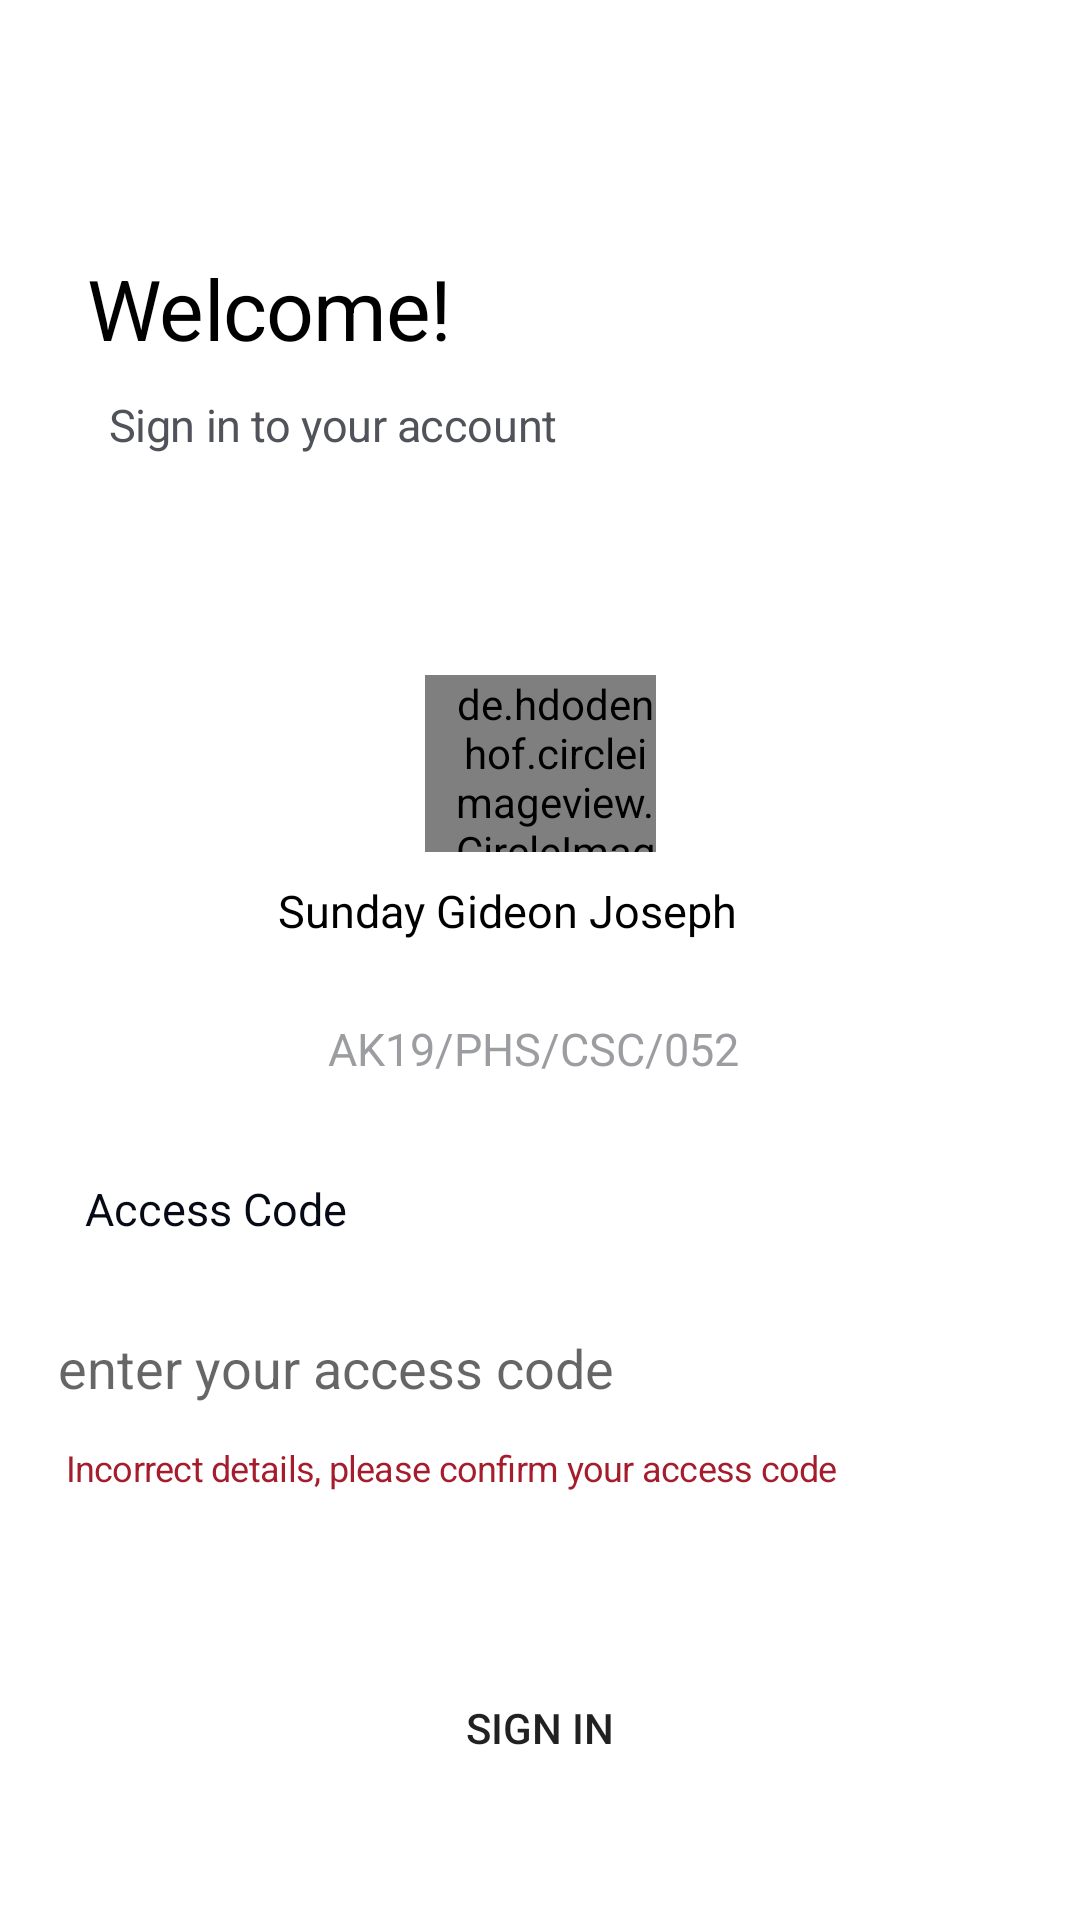

Android layout source for this screen:
<!-- AndroidManifest.xml: application theme Theme.MyHandBook1 -->
<!-- res/layout/fragment_forget_access.xml -->
<?xml version="1.0" encoding="utf-8"?>
<androidx.constraintlayout.widget.ConstraintLayout xmlns:android="http://schemas.android.com/apk/res/android"
    xmlns:app="http://schemas.android.com/apk/res-auto"
    xmlns:tools="http://schemas.android.com/tools"
    android:layout_width="match_parent"
    android:layout_height="match_parent"
    android:layout_marginHorizontal="5dp"
    android:layout_marginVertical="5dp"
    tools:context=".register.LoginWithAccess">


    <TextView
        android:id="@+id/welcome_"
        android:layout_width="302dp"
        android:layout_height="34dp"
        android:layout_marginTop="84dp"
        android:gravity="center_vertical"
        android:lineSpacingExtra="0sp"
        android:text="@string/welcome_"
        android:textAppearance="@style/welcome_"
        app:layout_constraintEnd_toEndOf="parent"
        app:layout_constraintStart_toStartOf="parent"
        app:layout_constraintTop_toTopOf="parent" />


    <TextView
        android:id="@+id/sign_in_to_"
        android:layout_width="248dp"
        android:layout_height="23dp"
        android:layout_marginTop="12dp"
        android:gravity="center_vertical"
        android:lineSpacingExtra="4sp"
        android:text="@string/sign_in_to_"
        android:textAppearance="@style/sign_in_to_"
        app:layout_constraintEnd_toEndOf="parent"
        app:layout_constraintHorizontal_bias="0.324"
        app:layout_constraintStart_toStartOf="parent"
        app:layout_constraintTop_toBottomOf="@+id/welcome_" />


    <de.hdodenhof.circleimageview.CircleImageView
        android:id="@+id/profile_image"
        android:layout_width="77dp"
        android:layout_height="59dp"
        android:layout_marginTop="72dp"
        android:clipToOutline="true"
        android:paddingStart="5dp"
        android:paddingLeft="10dp"
        android:src="@drawable/gideo"
        app:layout_constraintEnd_toEndOf="parent"
        app:layout_constraintHorizontal_bias="0.501"
        app:layout_constraintStart_toStartOf="parent"
        app:layout_constraintTop_toBottomOf="@+id/sign_in_to_" />

    \


    <TextView
        android:id="@+id/sunday_gide"
        android:layout_width="206dp"
        android:layout_height="39dp"
        android:gravity="center_vertical"
        android:lineSpacingExtra="1sp"
        android:text="@string/sunday_gide"
        android:textAppearance="@style/sunday_gide"
        app:layout_constraintEnd_toEndOf="parent"
        app:layout_constraintHorizontal_bias="0.602"
        app:layout_constraintStart_toStartOf="parent"
        app:layout_constraintTop_toBottomOf="@id/profile_image" />


    <TextView
        android:id="@+id/ak19_phs_cs"
        android:layout_width="161dp"
        android:layout_height="53dp"
        android:gravity="center_vertical"
        android:lineSpacingExtra="1sp"
        android:text="@string/ak19_phs_cs"
        android:textAppearance="@style/ak19_phs_cs"
        app:layout_constraintEnd_toEndOf="parent"
        app:layout_constraintTop_toBottomOf="@id/sunday_gide"
        app:layout_constraintHorizontal_bias="0.55"
        app:layout_constraintStart_toStartOf="parent"
        tools:layout_editor_absoluteY="323dp" />

    <TextView
        android:id="@+id/access_code"
        android:layout_width="90dp"
        android:layout_height="40dp"
        android:layout_marginTop="60dp"
        android:gravity="center_vertical"
        android:lineSpacingExtra="1sp"
        android:text="@string/access_code"
        android:textAppearance="@style/access_code"
        app:layout_constraintEnd_toEndOf="parent"
        app:layout_constraintHorizontal_bias="0.105"
        app:layout_constraintStart_toStartOf="parent"
        app:layout_constraintTop_toBottomOf="@+id/sunday_gide" />

    <EditText
        android:id="@+id/editAccessCode"
        android:layout_width="333dp"
        android:layout_height="42dp"
        android:layout_marginTop="12dp"
        android:background="@drawable/shape"
        android:drawableStart="@drawable/ic_outline_lock_24"
        android:drawablePadding="5dp"
        android:hint=" enter your access code"
        android:paddingStart="5dp"
        app:layout_constraintEnd_toEndOf="parent"
        app:layout_constraintHorizontal_bias="0.376"
        app:layout_constraintStart_toStartOf="parent"
        app:layout_constraintTop_toBottomOf="@+id/access_code"

        />

    <TextView
        android:id="@+id/incorrect_d"
        android:layout_width="277dp"
        android:layout_height="16dp"
        android:layout_marginTop="4dp"
        android:gravity="center_vertical"
        android:lineSpacingExtra="1sp"
        android:text="Incorrect details, please confirm your access code"
        android:textAppearance="@style/incorrect_d"
        android:textColor="#A51D2C"
        app:layout_constraintEnd_toEndOf="parent"
        app:layout_constraintHorizontal_bias="0.264"
        app:layout_constraintStart_toStartOf="parent"
        app:layout_constraintTop_toBottomOf="@id/editAccessCode" />

    <Button
        android:id="@+id/button"
        android:layout_width="335dp"
        android:layout_height="56dp"
        android:layout_marginBottom="36dp"
        android:background="@drawable/backbutton"
        android:text="@string/sign_in"
        app:layout_constraintBottom_toBottomOf="parent"
        app:layout_constraintEnd_toEndOf="parent"
        app:layout_constraintStart_toStartOf="parent" />


</androidx.constraintlayout.widget.ConstraintLayout>
<!-- resources referenced by this layout -->
<resources>
  <string name="access_code">
  Access Code
  </string>
  <string name="ak19_phs_cs">
  AK19/PHS/CSC/052
  </string>
  <string name="sign_in">
  Sign in
  </string>
  <string name="sign_in_to_">Sign in to your account</string>
  <string name="sunday_gide">
  Sunday Gideon Joseph
  </string>
  <string name="welcome_">Welcome!</string>
  <style name="access_code">
          <item name="android:textSize">15sp</item>
          <item name="android:textColor">#060A14</item>
      </style>
  <style name="ak19_phs_cs">
          <item name="android:textSize">15sp</item>
          <item name="android:textColor">#9B9DA1</item>
      </style>
  <style name="incorrect_d">
          <item name="android:textSize">12sp</item>
          <item name="android:letterSpacing">-0.02</item>
          <item name="android:textColor">#FB6C59</item>
      </style>
  <style name="sign_in_to_">
          <item name="android:textSize">15sp</item>
          <item name="android:letterSpacing">-0.01</item>
          <item name="android:textColor">#51535A</item>
      </style>
  <style name="sunday_gide">
          <item name="android:textSize">15sp</item>
          <item name="android:textColor">#000000</item>
      </style>
  <style name="welcome_">
          <item name="android:textSize">28sp</item>
          <item name="android:letterSpacing">-0.01</item>
          <item name="android:textColor">#000000</item>
      </style>
  <style name="Theme.MyHandBook1" parent="Theme.MaterialComponents.DayNight.NoActionBar">
          
          <item name="colorPrimary">#027426</item>
          <item name="colorPrimaryVariant">@color/purple_700</item>
          <item name="colorOnPrimary">@color/white</item>
          
          <item name="colorSecondary">@color/teal_200</item>
          <item name="colorSecondaryVariant">@color/teal_700</item>
          <item name="colorOnSecondary">@color/black</item>
          
          <item name="android:statusBarColor">?attr/colorPrimaryVariant</item>
          
      </style>
  <color name="purple_700">#FF3700B3</color>
  <color name="white">#FFFFFFFF</color>
  <color name="teal_200">#FF03DAC5</color>
  <color name="teal_700">#FF018786</color>
  <color name="black">#FF000000</color>
</resources>
